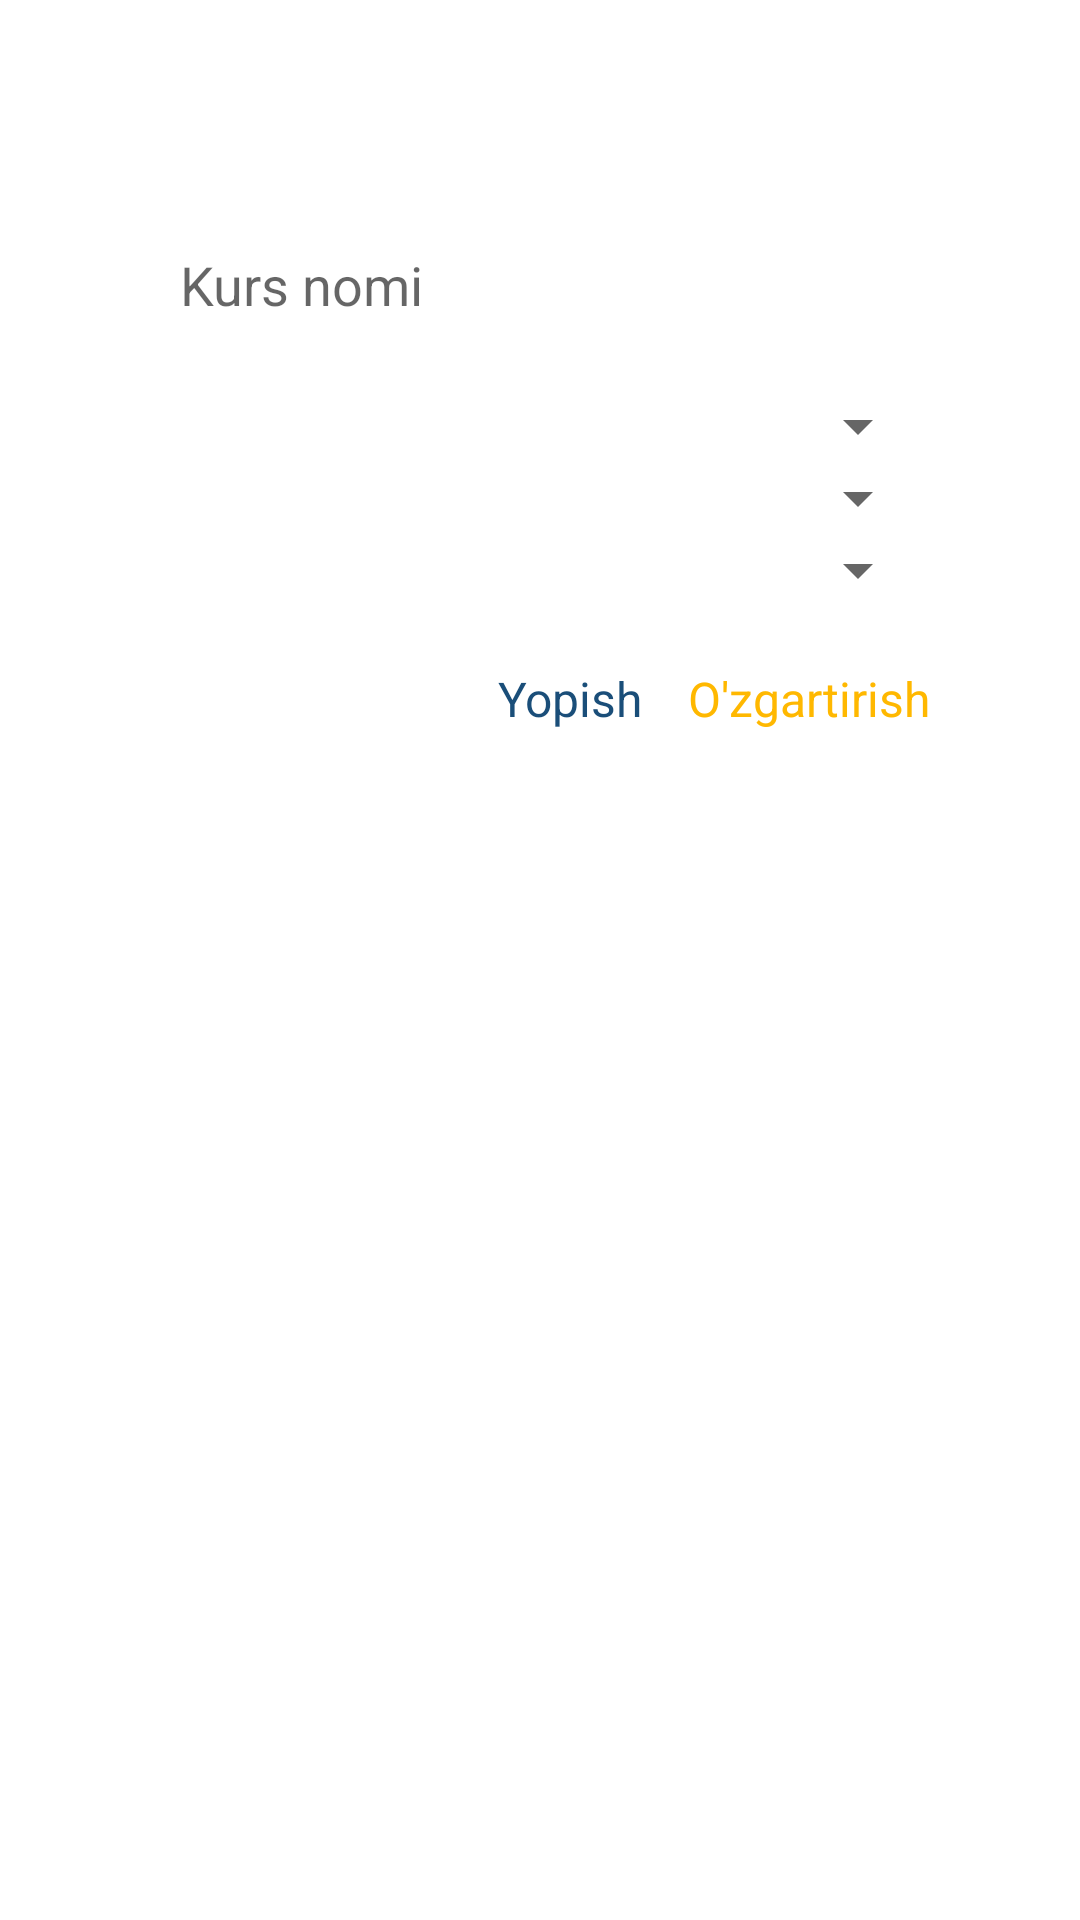

Here is an Android app screen rendered from its layout file. Give the layout XML and the strings, colors and styles it references.
<!-- AndroidManifest.xml: application theme Theme.CodialApp -->
<!-- res/layout/group_edit_dialog.xml -->
<?xml version="1.0" encoding="utf-8"?>
<LinearLayout
    android:orientation="vertical"
    android:padding="50dp"
    xmlns:android="http://schemas.android.com/apk/res/android"
    android:layout_width="match_parent"
    android:layout_height="match_parent">

    <EditText
        android:id="@+id/name"
        android:layout_width="match_parent"
        android:layout_height="50dp"
        android:layout_marginBottom="10dp"
        android:padding="10dp"
        android:background="@drawable/card_corner"
        android:layout_marginTop="20dp"
        android:hint="Kurs nomi"/>

    <Spinner
        android:id="@+id/spinner_mentor"
        android:layout_width="match_parent"
        android:layout_height="wrap_content"/>

    <Spinner
        android:id="@+id/spinner_time"
        android:layout_width="match_parent"
        android:layout_height="wrap_content"/>

    <Spinner
        android:id="@+id/spinner_days"
        android:layout_width="match_parent"
        android:layout_height="wrap_content"/>

    <LinearLayout
        android:layout_width="match_parent"
        android:layout_height="wrap_content"
        android:layout_marginTop="20dp"
        android:gravity="right|center">
        <TextView
            android:id="@+id/cancel"
            android:layout_width="wrap_content"
            android:layout_height="wrap_content"
            android:text="Yopish"
            android:textColor="#1A4E79"
            android:layout_marginEnd="15dp"
            android:textSize="16sp"/>
        <TextView
            android:id="@+id/save"
            android:layout_width="wrap_content"
            android:layout_height="wrap_content"
            android:text="O'zgartirish"
            android:textColor="#FFB800"
            android:textSize="16sp"/>
    </LinearLayout>

</LinearLayout>
<!-- resources referenced by this layout -->
<resources>
  <style name="Theme.CodialApp" parent="Theme.MaterialComponents.DayNight.DarkActionBar">
          
          <item name="colorPrimary">@color/purple_500</item>
          <item name="colorPrimaryVariant">@color/purple_700</item>
          <item name="colorOnPrimary">@color/white</item>
          
          <item name="colorSecondary">@color/teal_200</item>
          <item name="colorSecondaryVariant">@color/teal_700</item>
          <item name="colorOnSecondary">@color/black</item>
          
          <item name="android:statusBarColor" tools:targetApi="l">?attr/colorPrimaryVariant</item>
          
      </style>
  <!-- not gathered from this repository: default colours our renderer supplied (Android Studio template values) -->
  <color name="purple_500">#FF6200EE</color>
  <color name="purple_700">#FF3700B3</color>
  <color name="teal_200">#FF03DAC5</color>
  <color name="teal_700">#FF018786</color>
  <color name="black">#FF000000</color>
  <color name="white">#FFFFFFFF</color>
</resources>
